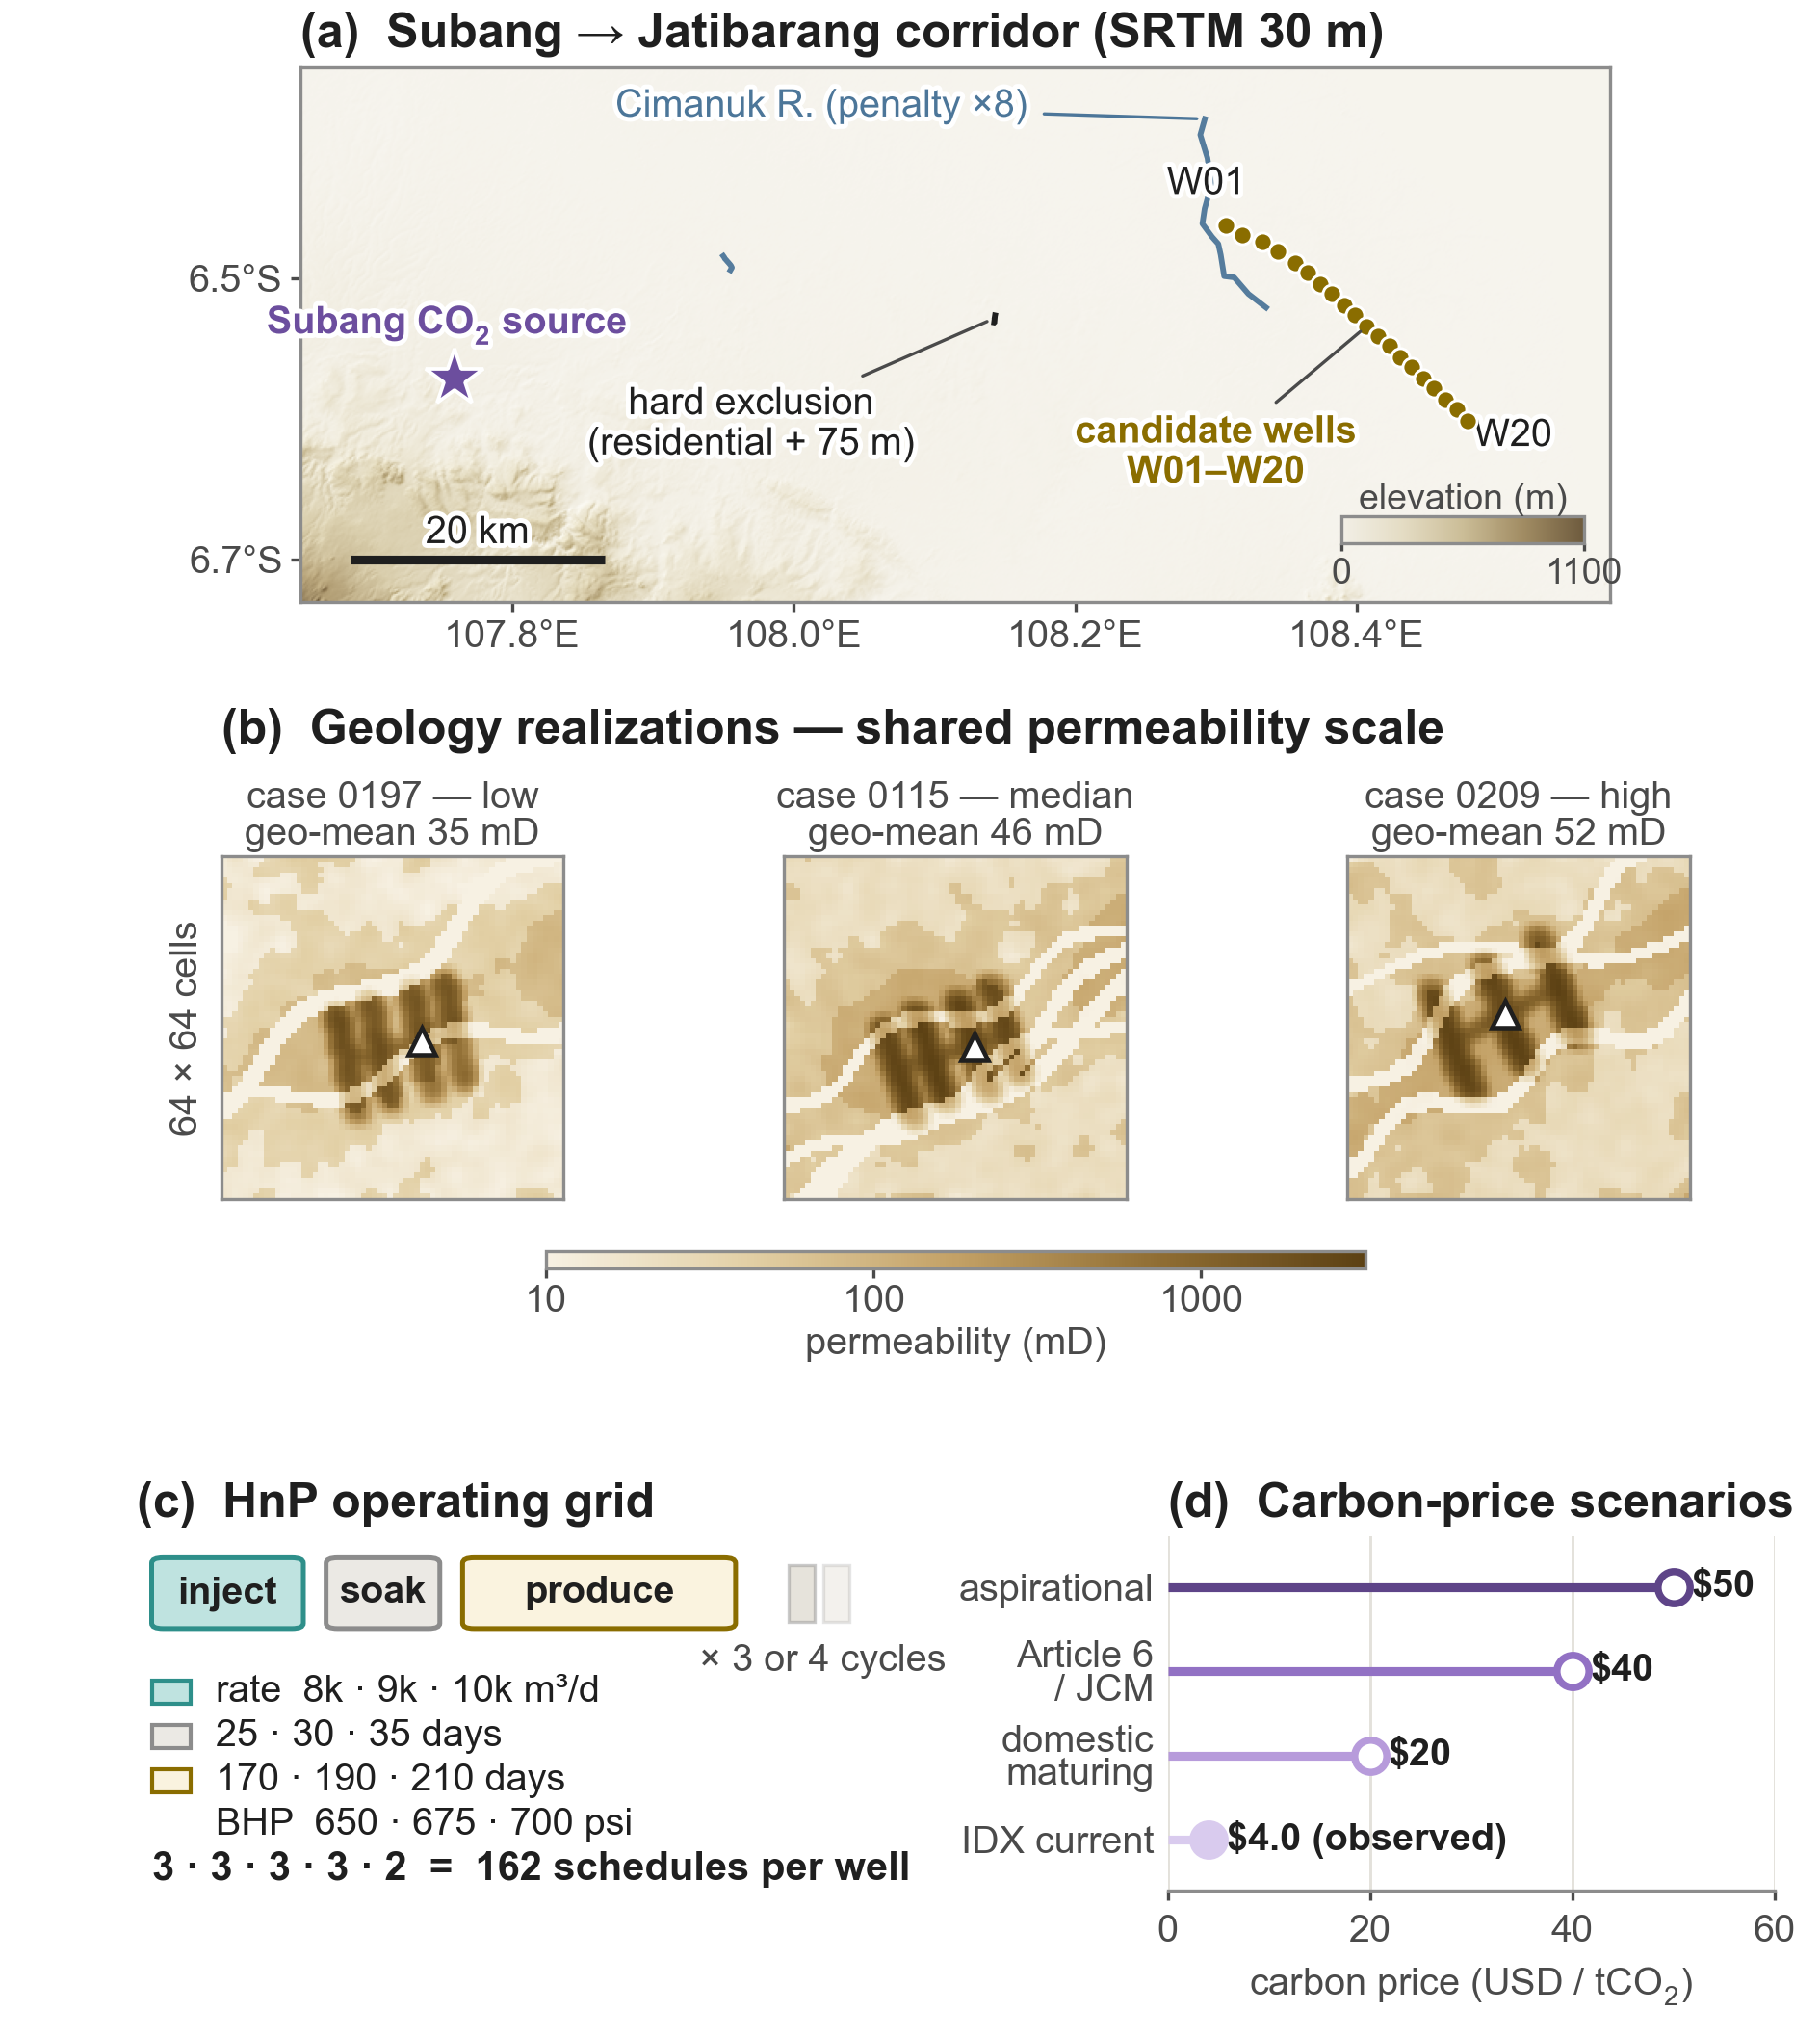

Source code (Python):
"""Figure 2 — Case-study atlas.

Four panels, all from the selected hash-verified Feature 007 bundle (no
synthetic placeholders):
  (a) SRTM 30 m terrain over the Subang -> Jatibarang corridor with the CO2
      source, the 20 candidate wells, and the routing exclusion features
      (data/terrain + data/jatibarang/pipeline_exclusions.geojson).
  (b) Three proxy-geology permeability realizations chosen by a declared
      rule: min / median / max mean log-permeability of the five curated
      MRST validation cases (data/validation_cases/*.mat). Shared log scale.
  (c) The HnP operating grid actually screened (case_study_assumptions.json):
      3 x 3 x 3 x 3 x 2 = 162 schedules per well.
  (d) The four Indonesian carbon-price scenarios (economic_basis.json),
      distinguishing the observed IDX price from labeled assumptions.

Renders at true print size (6.3 in wide); 12 pt panel titles, >= 9.5 pt text.
"""

import json
from pathlib import Path

import matplotlib

matplotlib.use("Agg")
import matplotlib.patheffects as pe
import matplotlib.pyplot as plt
import numpy as np
from matplotlib.colors import LightSource, LinearSegmentedColormap, Normalize
from matplotlib.patches import FancyBboxPatch, Polygon as MplPolygon, Rectangle
from feature007_common import FigureBlockedError, parser, require_ready

ROOT = Path(__file__).resolve().parents[2]
OUT_DIR = Path(__file__).parent

# ---------------------------------------------------------------- visual system
INK = "#1F1F1F"
SUB_INK = "#4A4A4A"
GOLD_EDGE = "#8A6D00"
GOLD_FILL = "#FAF3DF"
PURPLE_EDGE = "#6C4E9E"
PURPLE_RAMP = ["#D9CBEE", "#B79BDB", "#9271C4", "#5E4488"]
GRAY_EDGE = "#8C8C8C"
TEAL = "#2E8F8A"
TEAL_FILL = "#BFE3E0"
RIVER = "#4C7699"

F_TITLE = 12.0
F_SUB = 9.5

HALO = [pe.withStroke(linewidth=2.4, foreground="white")]

TERRAIN_CMAP = LinearSegmentedColormap.from_list(
    "muted_earth", ["#F2EFE6", "#E4DCC4", "#CBBD97", "#A18C63", "#6E5B3E"]
)
PERM_CMAP = LinearSegmentedColormap.from_list(
    "perm_brown", ["#F7F1E3", "#E2CFA4", "#C3A166", "#8F6D33", "#5C4114"]
)

plt.rcParams.update(
    {
        "font.family": "Arial",
        "mathtext.default": "regular",
        "pdf.fonttype": 42,
        "ps.fonttype": 42,
        "text.color": INK,
        "axes.edgecolor": GRAY_EDGE,
        "axes.linewidth": 0.8,
        "xtick.color": SUB_INK,
        "ytick.color": SUB_INK,
        "xtick.labelsize": F_SUB,
        "ytick.labelsize": F_SUB,
    }
)

# ----------------------------------------------------------- canonical bundle data
args = parser(2, __doc__).parse_args()
manifest, _ = require_ready(args.bundle, args.figure_number)
record = manifest.get("figure_data", {}).get("2")
if not record or not record.get("available"):
    raise FigureBlockedError("Figure 2 canonical atlas payload is unavailable")
payload_path = args.bundle / record["path"]
payload = json.loads(payload_path.read_text(encoding="utf-8"))

wells = payload["candidate_wells"]
src_pt = payload["co2_source"]
gj = {"features": payload["routing_exclusions"]}
selection = payload["geology_selection"]
sel = selection["selected_case_ids"]
sel_tag = selection["tags"]
fields = {
    cid: (
        np.asarray(
            selection["fields"][cid]["permeability_log10_md"]["values"],
            dtype=float,
        ),
        np.argwhere(
            np.asarray(selection["fields"][cid]["well_mask"]["values"]) > 0
        ),
    )
    for cid in sel
}
terrain = payload["terrain"]
LON0, LON1, LAT0, LAT1 = terrain["extent_lon_lat"]
dem = np.asarray(terrain["elevation_m"]["values"], dtype=float)
screening_grid = payload["screening_grid"]

# -------------------------------------------------------------------- figure
fig = plt.figure(figsize=(6.3, 7.05))
gs = fig.add_gridspec(
    3, 1, height_ratios=[2.45, 1.95, 1.62], hspace=0.58,
    left=0.075, right=0.975, top=0.967, bottom=0.072,
)


def panel_title(ax, s):
    ax.set_title(s, fontsize=F_TITLE, fontweight="bold", loc="left", pad=5)


# ================================================================== (a) terrain
axA = fig.add_subplot(gs[0])
ls = LightSource(azdeg=315, altdeg=45)
rgb = ls.shade(
    np.nan_to_num(dem, nan=0.0), cmap=TERRAIN_CMAP, blend_mode="soft",
    vert_exag=1.0,
    dx=terrain["rendered_cell_spacing_m"],
    dy=terrain["rendered_cell_spacing_m"],
    vmin=0,
    vmax=1100,
)
axA.imshow(rgb, extent=(LON0, LON1, LAT0, LAT1), origin="upper", zorder=1,
           aspect="equal")

# rivers (penalty corridors) and hard exclusion polygon
cimanuk_anchor = None
for feat in gj["features"]:
    geom, props = feat["geometry"], feat["properties"]
    if geom["type"] == "LineString":
        xy = np.array(geom["coordinates"])
        axA.plot(xy[:, 0], xy[:, 1], color=RIVER, lw=1.4, alpha=0.95, zorder=3)
        if "cimanuk" in props["zone_id"]:
            cimanuk_anchor = xy[np.argmax(xy[:, 1])]  # northernmost point
    elif geom["type"] == "Polygon":
        xy = np.array(geom["coordinates"][0])
        axA.add_patch(MplPolygon(xy, closed=True, fc=INK, ec=INK, zorder=4))
        hx, hy = xy[:, 0].mean(), xy[:, 1].mean()
        axA.annotate(
            "hard exclusion\n(residential + 75 m)", (hx, hy), (107.97, -6.625),
            fontsize=F_SUB, color=INK, ha="center",
            arrowprops=dict(arrowstyle="-", color=SUB_INK, lw=0.8),
            path_effects=HALO, zorder=6,
        )

# CO2 source and candidate wells
axA.plot(src_pt["longitude"], src_pt["latitude"], marker="*", ms=15,
         mfc=PURPLE_EDGE, mec="white", mew=0.9, ls="none", zorder=6)
axA.annotate("Subang CO$_2$ source", (src_pt["longitude"], src_pt["latitude"]),
             (src_pt["longitude"] - 0.005, src_pt["latitude"] + 0.032),
             fontsize=F_SUB, fontweight="bold", color=PURPLE_EDGE,
             path_effects=HALO, ha="center", zorder=6)
wlon = [c["longitude"] for c in wells]
wlat = [c["latitude"] for c in wells]
axA.plot(wlon, wlat, marker="o", ms=4.6, mfc=GOLD_EDGE, mec="white", mew=0.7,
         ls="none", zorder=6)
axA.annotate("W01", (wlon[0], wlat[0]), (wlon[0] - 0.014, wlat[0] + 0.022),
             fontsize=F_SUB, color=INK, path_effects=HALO, ha="center")
axA.annotate("W20", (wlon[-1], wlat[-1]), (wlon[-1] + 0.032, wlat[-1] - 0.018),
             fontsize=F_SUB, color=INK, path_effects=HALO, ha="center")
axA.annotate("candidate wells\nW01–W20", (wlon[10], wlat[10]),
             (108.30, -6.645), fontsize=F_SUB, fontweight="bold",
             color=GOLD_EDGE, ha="center", path_effects=HALO,
             arrowprops=dict(arrowstyle="-", color=SUB_INK, lw=0.8), zorder=6)
if cimanuk_anchor is not None:
    axA.annotate("Cimanuk R. (penalty ×8)",
                 tuple(cimanuk_anchor), (108.02, -6.385),
                 fontsize=F_SUB, color=RIVER, ha="center", path_effects=HALO,
                 arrowprops=dict(arrowstyle="-", color=RIVER, lw=0.8,
                                 shrinkB=2), zorder=6)

# scale bar: 20 km at this latitude
km20 = 20.0 / (111.32 * np.cos(np.radians(6.55)))
sbx, sby = 107.685, -6.700
axA.plot([sbx, sbx + km20], [sby, sby], color=INK, lw=2.2,
         solid_capstyle="butt", zorder=6)
axA.text(sbx + km20 / 2, sby + 0.012, "20 km", fontsize=F_SUB, ha="center",
         color=INK, path_effects=HALO, zorder=6)

# slim elevation colorbar inside the panel
cax = axA.inset_axes([0.795, 0.11, 0.185, 0.05])
fig.colorbar(
    plt.cm.ScalarMappable(norm=Normalize(0, 1100), cmap=TERRAIN_CMAP),
    cax=cax, orientation="horizontal",
)
cax.set_xticks([0, 1100])
cax.set_xticklabels(["0", "1100"], fontsize=F_SUB - 0.5)
cax.tick_params(length=2, pad=1.5)
cax.set_title("elevation (m)", fontsize=F_SUB - 0.5, pad=1.5, color=SUB_INK)

axA.set_xlim(LON0, LON1)
axA.set_ylim(LAT0, LAT1)
axA.set_xticks([107.8, 108.0, 108.2, 108.4])
axA.set_xticklabels(["107.8°E", "108.0°E", "108.2°E", "108.4°E"])
axA.set_yticks([-6.7, -6.5])
axA.set_yticklabels(["6.7°S", "6.5°S"])
axA.tick_params(length=2.5, pad=2)
panel_title(axA, f"(a)  Subang → Jatibarang corridor ({terrain['source']})")

# ============================================================ (b) geology trio
gsB = gs[1].subgridspec(2, 3, height_ratios=[1.0, 0.09], wspace=0.10,
                        hspace=0.28)
vmin, vmax = 1.0, 3.5  # log10(mD)
imB = None
axB_first = None
for k, (cid, tag) in enumerate(zip(sel, sel_tag)):
    axB = fig.add_subplot(gsB[0, k])
    if k == 0:
        axB_first = axB
    perm, wpos = fields[cid]
    imB = axB.imshow(perm, cmap=PERM_CMAP, vmin=vmin, vmax=vmax,
                     origin="lower", interpolation="nearest")
    if len(wpos):
        r, c = wpos.mean(axis=0)
        axB.plot(c, r, marker="^", ms=6.5, mfc="white", mec=INK, mew=1.1)
    gmean = 10 ** perm.mean()
    axB.set_title(f"case {cid} — {tag}\ngeo-mean {gmean:.0f} mD",
                  fontsize=F_SUB, pad=3, color=SUB_INK, linespacing=1.05)
    axB.set_xticks([])
    axB.set_yticks([])
    if k == 0:
        axB.set_ylabel("64 × 64 cells", fontsize=F_SUB, color=SUB_INK)
caxB = fig.add_subplot(gsB[1, :])
pos = caxB.get_position()
caxB.set_position([pos.x0 + pos.width * 0.25, pos.y0 + pos.height * 0.45,
                   pos.width * 0.50, pos.height * 0.55])
cb = fig.colorbar(imB, cax=caxB, orientation="horizontal")
cb.set_ticks([1, 2, 3])
cb.set_ticklabels(["10", "100", "1000"])
cb.ax.tick_params(labelsize=F_SUB, length=2.5, pad=1.5)
cb.set_label("permeability (mD)", fontsize=F_SUB, color=SUB_INK, labelpad=2)
axB_first.text(0.0, 1.30,
               "(b)  Geology realizations — shared permeability scale",
               transform=axB_first.transAxes, fontsize=F_TITLE,
               fontweight="bold", va="bottom")

# ===================================================== (c) HnP operating grid
gsC = gs[2].subgridspec(1, 2, width_ratios=[1.25, 1.0], wspace=0.40)
axC = fig.add_subplot(gsC[0])
axC.set_xlim(0, 100)
axC.set_ylim(0, 100)
axC.axis("off")
panel_title(axC, "(c)  HnP operating grid")

BAR_Y, BAR_H = 74, 20
segs = [  # (width, fill, edge, name)
    (23, TEAL_FILL, TEAL, "inject"),
    (18, "#EBE9E4", GRAY_EDGE, "soak"),
    (39, GOLD_FILL, GOLD_EDGE, "produce"),
]
x = 2
seg_colors = {}
for wseg, fc, ec, name in segs:
    axC.add_patch(FancyBboxPatch(
        (x, BAR_Y), wseg - 3.0, BAR_H, boxstyle="round,pad=0,rounding_size=1.5",
        fc=fc, ec=ec, lw=1.2,
    ))
    axC.text(x + (wseg - 3.0) / 2, BAR_Y + BAR_H / 2, name, fontsize=F_SUB,
             fontweight="bold", ha="center", va="center", color=INK)
    seg_colors[name] = (fc, ec)
    x += wseg
# faded repeats: "x 3 or 4 cycles"
for rep, alpha in [(0, 0.45), (1, 0.22)]:
    axC.add_patch(Rectangle((86 + rep * 4.6, BAR_Y + 2), 3.4, BAR_H - 4,
                            fc="#C9C2B0", ec=GRAY_EDGE, lw=0.8, alpha=alpha))
cycle_label = " or ".join(str(int(value)) for value in screening_grid["cycles"])
axC.text(90.5, BAR_Y - 4.5, f"× {cycle_label} cycles", fontsize=F_SUB, ha="center",
         va="top", color=SUB_INK)

rows = [
    (
        "inject",
        "rate  "
        + " · ".join(
            f"{value / 1000:g}k"
            for value in screening_grid["injection_rate_m3_day"]
        )
        + " m³/d",
    ),
    (
        "soak",
        " · ".join(f"{value:g}" for value in screening_grid["soak_days"])
        + " days",
    ),
    (
        "produce",
        " · ".join(f"{value:g}" for value in screening_grid["production_days"])
        + " days",
    ),
    (
        "produce",
        "BHP  "
        + " · ".join(
            f"{value:g}" for value in screening_grid["production_bhp_psi"]
        )
        + " psi",
    ),
]
ry = 56
for i, (seg, label) in enumerate(rows):
    if i != 3:
        fc, ec = seg_colors[seg]
        axC.add_patch(Rectangle((2, ry - 3.2), 5.2, 6.4, fc=fc, ec=ec, lw=1.0))
    axC.text(10.5, ry, label, fontsize=F_SUB, va="center", color=INK)
    ry -= 12.5
dimension_order = (
    "injection_rate_m3_day",
    "soak_days",
    "production_days",
    "production_bhp_psi",
    "cycles",
)
dimension_text = " · ".join(
    str(len(screening_grid[name])) for name in dimension_order
)
axC.text(2, 3, f"{dimension_text}  =  {payload['schedules_per_well']} schedules per well",
         fontsize=F_SUB + 0.5, fontweight="bold", color=INK)

# ================================================= (d) carbon-price scenarios
axD = fig.add_subplot(gsC[1])
panel_title(axD, "(d)  Carbon-price scenarios")
scen = payload["carbon_price_scenarios"]
names = {
    "current_idx": "IDX current",
    "domestic_maturing": "domestic\nmaturing",
    "article6_jcm": "Article 6\n/ JCM",
    "aspirational": "aspirational",
}
for i, s in enumerate(scen):
    p = s["carbon_price_usd_per_tonne"]
    observed = s["source_type"] == "market_observation"
    color = PURPLE_RAMP[i]
    axD.plot([0, p], [i, i], color=color, lw=2.2, zorder=3,
             solid_capstyle="butt")
    axD.plot(p, i, marker="o", ms=8, mfc=color if observed else "white",
             mec=color, mew=1.8, zorder=4)
    tag = f"${p:.0f}" if p >= 10 else f"${p:.1f}"
    if observed:
        tag += " (observed)"
    axD.text(p + 1.8, i, tag, fontsize=F_SUB, va="center", color=INK,
             fontweight="bold")
axD.set_yticks(range(len(scen)))
axD.set_yticklabels([names[s["scenario_id"]] for s in scen], fontsize=F_SUB,
                    linespacing=0.95)
axD.set_xlim(0, 60)
axD.set_ylim(-0.6, 3.6)
axD.set_xlabel("carbon price (USD / tCO$_2$)", fontsize=F_SUB, color=SUB_INK)
axD.spines[["top", "right", "left"]].set_visible(False)
axD.tick_params(axis="y", length=0)
axD.tick_params(axis="x", length=2.5)
axD.grid(axis="x", color="#E3E1DB", lw=0.7, zorder=0)
axD.set_axisbelow(True)

fig.savefig(OUT_DIR / "fig02_atlas.pdf")
fig.savefig(OUT_DIR / "fig02_atlas.png", dpi=300)
print("wrote", OUT_DIR / "fig02_atlas.pdf")
